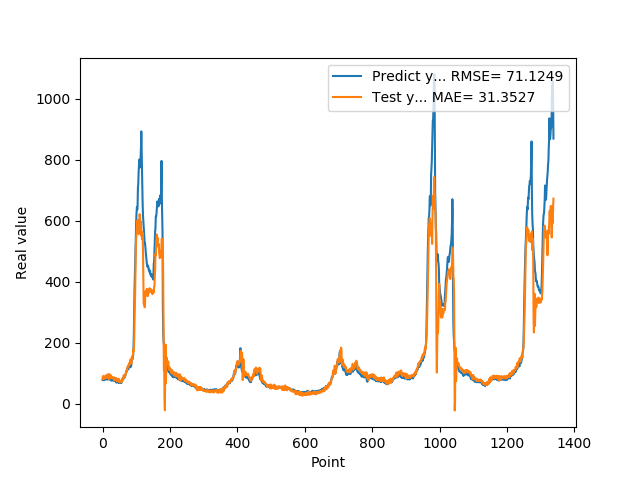

Source data for this figure (header and first rows):
7.818800000000000239e+01, 8.039012551433228282e+01
8.051100000000000989e+01, 8.882967829500559276e+01
7.726999999999999602e+01, 9.007298288564091138e+01
8.339900000000000091e+01, 8.226636291785936805e+01
7.622599999999999909e+01, 8.264009167215589002e+01
7.828600000000000136e+01, 8.132411688584399201e+01
8.094199999999999307e+01, 8.923499917912204182e+01
8.189699999999999136e+01, 8.932893663997280953e+01
8.466700000000000159e+01, 8.648868198969363164e+01
7.834399999999999409e+01, 8.631753858086430853e+01
8.075499999999999545e+01, 8.315659732907850810e+01
8.097499999999999432e+01, 8.988270398278514506e+01
8.798899999999999011e+01, 9.373234140248608526e+01
8.859899999999998954e+01, 8.774479412190554228e+01
7.852700000000000102e+01, 8.890968831390107141e+01
8.433899999999999864e+01, 8.487420895884849870e+01
7.957699999999999818e+01, 9.625079833522448780e+01
8.062399999999999523e+01, 9.501815074650956205e+01
8.065399999999999636e+01, 8.510244579257152964e+01
8.308400000000000318e+01, 7.981207132458902720e+01
8.220799999999999841e+01, 8.759614567029801435e+01
7.790000000000000568e+01, 9.587397063219886206e+01
8.185699999999999932e+01, 8.495560420216632735e+01
8.099399999999999977e+01, 8.460155997718305798e+01
7.947899999999999920e+01, 9.306153249918482118e+01
8.069100000000000250e+01, 8.266408409974724236e+01
7.499299999999999500e+01, 8.377244391210268759e+01
7.594299999999999784e+01, 8.395264241525335080e+01
7.811199999999999477e+01, 8.791712896905669083e+01
8.048000000000000398e+01, 8.264634158379146811e+01
7.664800000000001035e+01, 8.230169370380745875e+01
7.726999999999999602e+01, 8.218631626177401017e+01
7.443000000000000682e+01, 8.196645818270638983e+01
7.576699999999999591e+01, 8.526922658039299563e+01
7.626800000000000068e+01, 8.578760418075961525e+01
7.792900000000000205e+01, 7.585977836349607628e+01
7.799800000000000466e+01, 8.047705703574253278e+01
7.522599999999999909e+01, 8.371694776349143297e+01
7.323699999999999477e+01, 8.312306397475589392e+01
7.517600000000000193e+01, 7.998102045656919756e+01
7.000600000000000023e+01, 8.311747064878095159e+01
6.901200000000000045e+01, 7.495766575078904737e+01
6.864799999999999613e+01, 7.369338279271184433e+01
7.406000000000000227e+01, 7.353508920588291176e+01
7.538400000000000034e+01, 8.122457764196774122e+01
7.332200000000000273e+01, 7.748210231578910623e+01
7.210300000000000864e+01, 7.254872355316889809e+01
6.855700000000000216e+01, 7.769551137476658198e+01
6.704300000000000637e+01, 8.121575726531261807e+01
6.927299999999999613e+01, 7.323388823015574189e+01
6.811599999999999966e+01, 7.025477162641151097e+01
6.740300000000000580e+01, 6.868171505376095354e+01
6.967399999999999238e+01, 7.279760589080107991e+01
6.704899999999999238e+01, 7.398211240304156888e+01
7.146699999999999875e+01, 7.335450383355522774e+01
6.921500000000000341e+01, 7.538147200237652612e+01
6.728399999999999181e+01, 6.930341725022724120e+01
7.426000000000000512e+01, 7.115531458461673253e+01
7.452199999999999136e+01, 7.818640497117651478e+01
8.128399999999999181e+01, 7.687007048670365350e+01
7.880500000000000682e+01, 8.129343324306046270e+01
... 1,278 more rows
